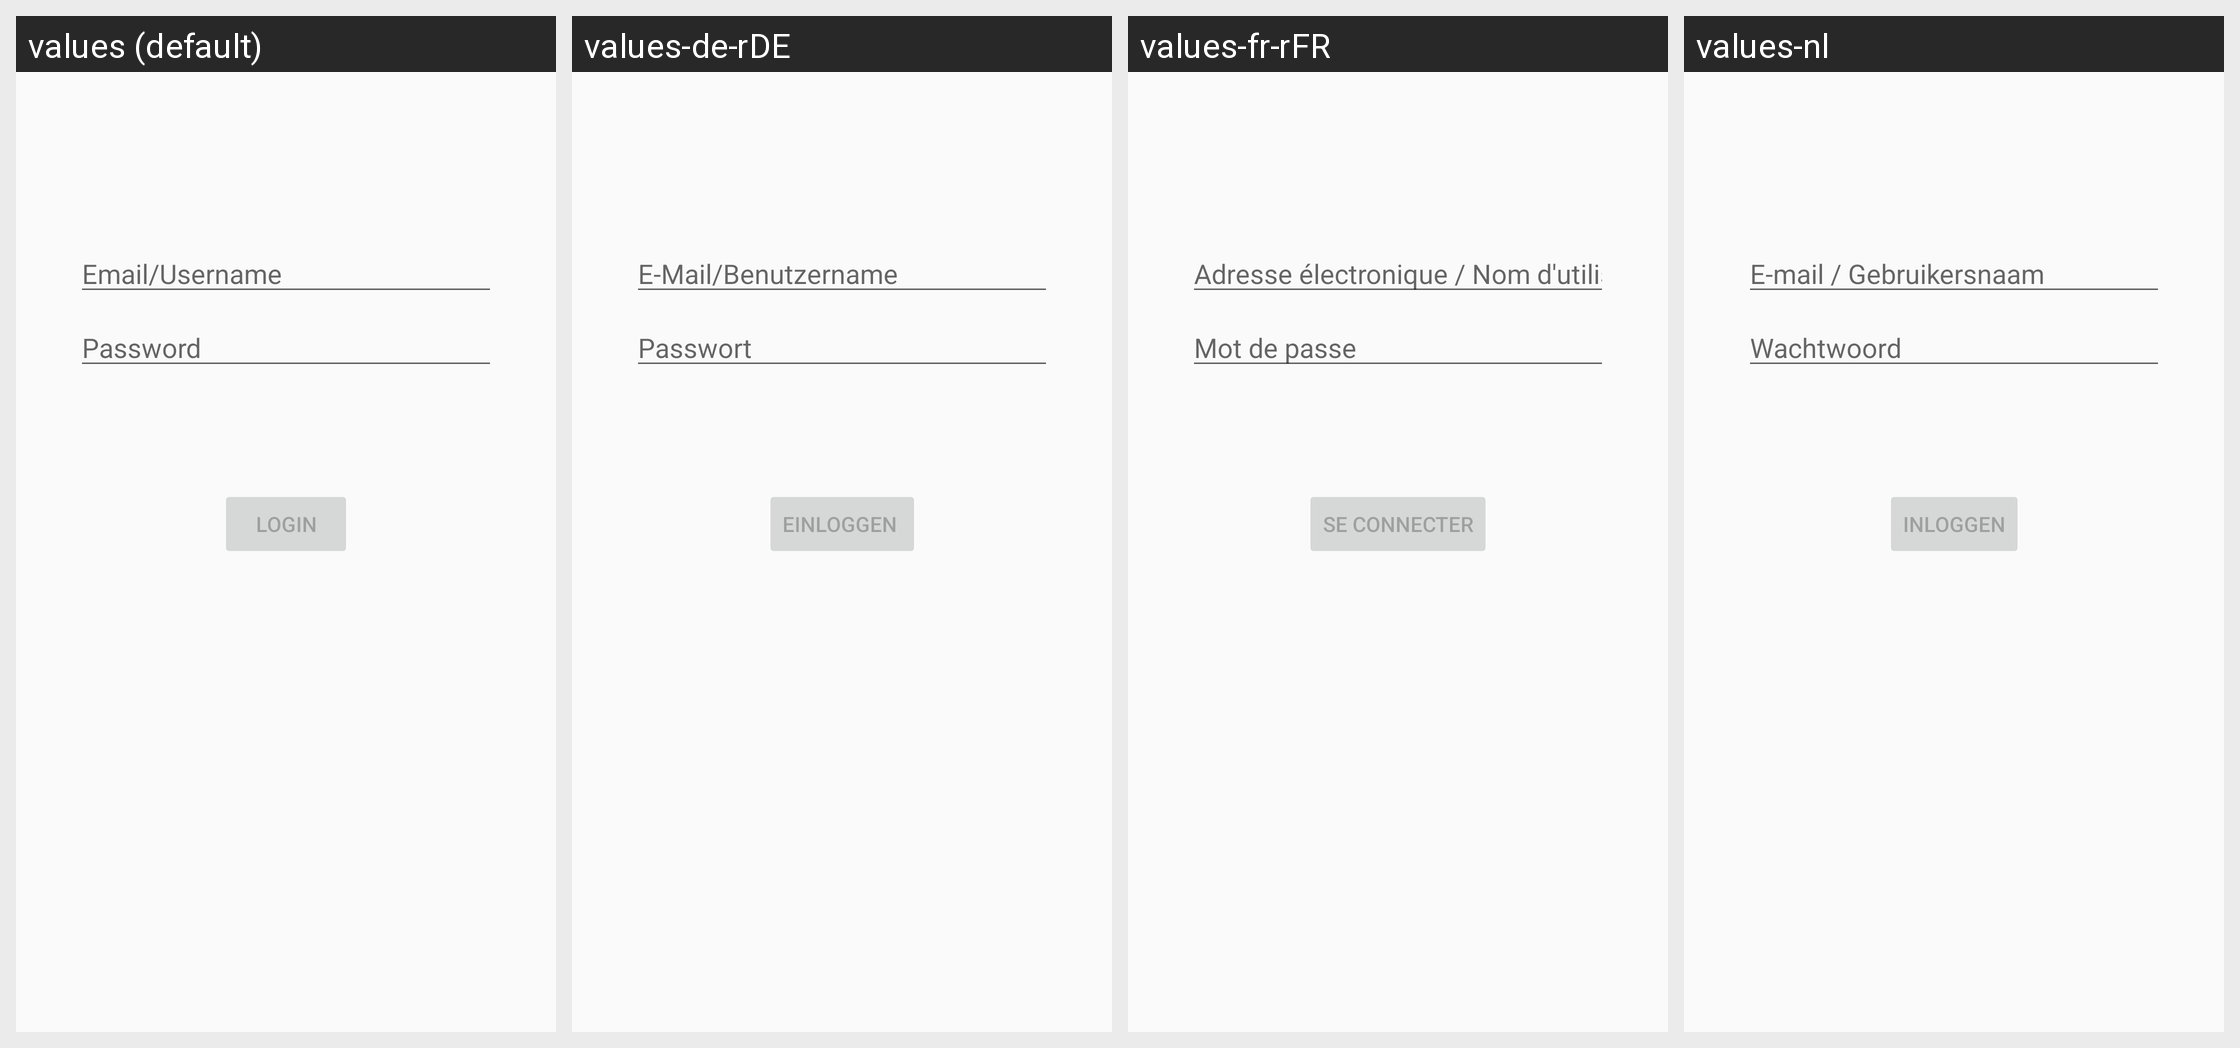

The Android screen below is rendered under several locales of the same app. Produce the string resources it draws, with the default and per-locale values.
Android screen res/layout/activity_login.xml rendered under 4 locales, left to right: values (default), values-de-rDE, values-fr-rFR, values-nl. Device: Nexus 5 (rendered at 1080×1920; each locale shown at half size, 540×960, under a caption strip naming it); theme AppTheme.NoActionBar.
Strings drawn on this screen, with the default value and each locale's value (text and hints the layout hard-codes appear in the picture but are not listed):

prompt_email
  values: Email/Username
  values-de-rDE: E-Mail/Benutzername
  values-fr-rFR: Adresse électronique / Nom d'utilisateur
  values-nl: E-mail / Gebruikersnaam

prompt_password
  values: Password
  values-de-rDE: Passwort 
  values-fr-rFR: Mot de passe
  values-nl: Wachtwoord

action_sign_in
  values: Login
  values-de-rDE: Einloggen 
  values-fr-rFR: Se connecter
  values-nl: Inloggen
